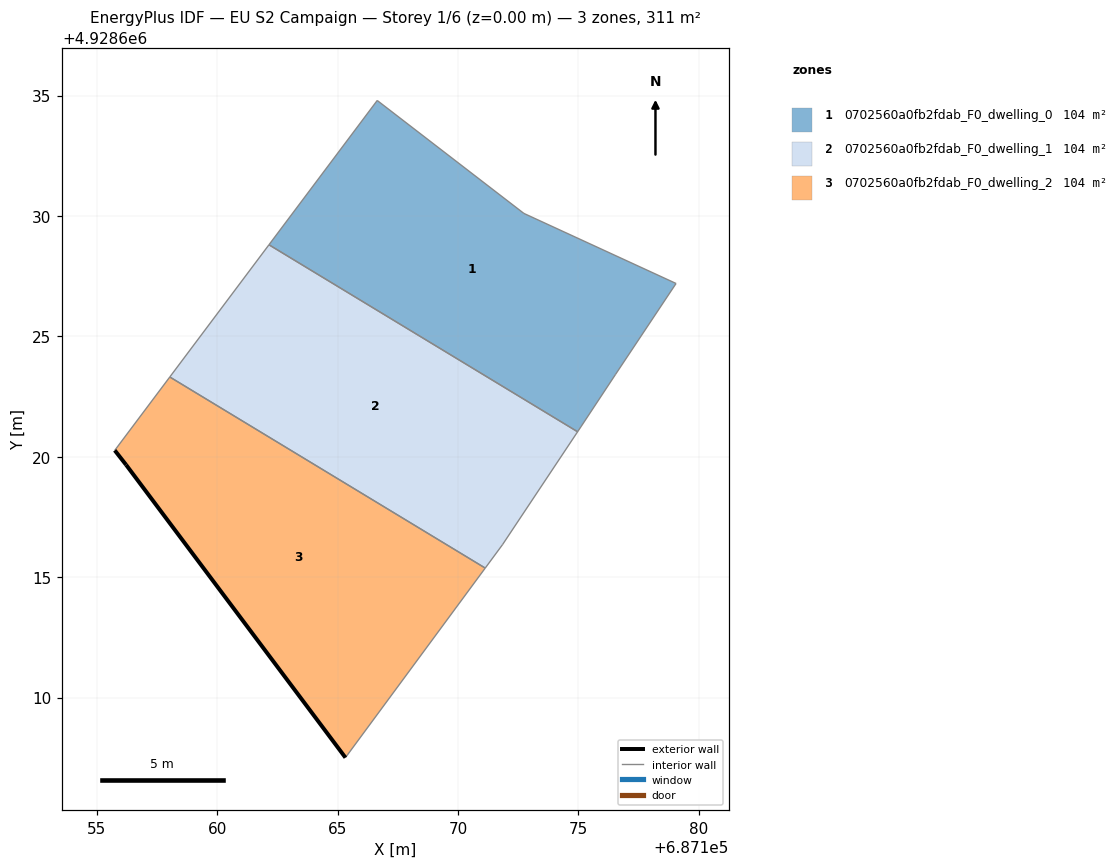
=== STOREY PLAN SPEC (per zone: floor XY polygon, exterior-wall plan segments, windows/doors) ===
zone 1: 0702560a0fb2fdab_F0_dwelling_0  (103.6 m²)
  floor: (687176.54, 4928623.42) (687179.05, 4928627.20) (687172.73, 4928630.11) (687166.64, 4928634.79) (687162.15, 4928628.80) (687174.96, 4928621.04) (687175.10, 4928621.25)
  interior walls: 7
zone 2: 0702560a0fb2fdab_F0_dwelling_1  (103.6 m²)
  floor: (687171.84, 4928616.34) (687174.96, 4928621.04) (687162.15, 4928628.80) (687158.03, 4928623.31) (687171.13, 4928615.38)
  interior walls: 5
zone 3: 0702560a0fb2fdab_F0_dwelling_2  (103.6 m²)
  floor: (687165.32, 4928607.50) (687171.13, 4928615.38) (687158.03, 4928623.31) (687155.74, 4928620.26) (687156.21, 4928619.67)
  exterior wall: (687165.32, 4928607.50) – (687156.21, 4928619.67)  [15.2 m]
  exterior wall: (687156.21, 4928619.67) – (687155.74, 4928620.26)  [0.8 m]
  interior walls: 3

=== DERIVED (storey summary) ===
Building: EU S2 Campaign
Storey: 1 of 6  (floor level z = 0.00 m)
Storey gross floor area: 310.9 m²
Zones on this storey: 3
  - 0702560a0fb2fdab_F0_dwelling_0: floor 103.6 m²
  - 0702560a0fb2fdab_F0_dwelling_1: floor 103.6 m²
  - 0702560a0fb2fdab_F0_dwelling_2: floor 103.6 m²; exterior wall 16.0 m (47.9 m²); WWR 0.0%
Zone adjacency (shared interzone walls):
  - 0702560a0fb2fdab_F0_dwelling_0 ↔ 0702560a0fb2fdab_F0_dwelling_1
  - 0702560a0fb2fdab_F0_dwelling_1 ↔ 0702560a0fb2fdab_F0_dwelling_2